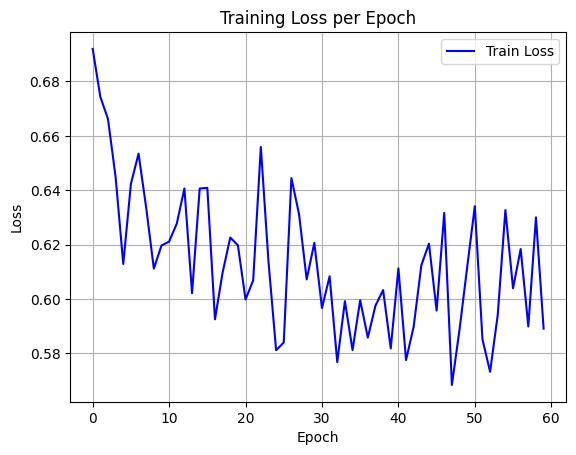

Source data for this figure (header and first rows):
epoch, train_loss
0, 0.692
1, 0.6743
2, 0.6662
3, 0.6448
4, 0.6129
5, 0.6423
6, 0.6535
7, 0.6336
8, 0.6112
9, 0.6197
10, 0.6211
11, 0.6277
12, 0.6407
13, 0.6021
14, 0.6406
15, 0.6409
16, 0.5925
17, 0.6097
18, 0.6226
19, 0.6197
20, 0.5998
21, 0.6069
22, 0.6559
23, 0.6138
24, 0.5812
25, 0.584
26, 0.6445
27, 0.6312
28, 0.6072
29, 0.6207
30, 0.5967
31, 0.6083
32, 0.5768
33, 0.5992
34, 0.5812
35, 0.5996
36, 0.5858
37, 0.5976
38, 0.6033
39, 0.5818
40, 0.6113
41, 0.5776
42, 0.5899
43, 0.6124
44, 0.6204
45, 0.5957
46, 0.6317
47, 0.5684
48, 0.5888
49, 0.6117
50, 0.6341
51, 0.5852
52, 0.5732
53, 0.5942
54, 0.6327
55, 0.604
56, 0.6184
57, 0.5899
58, 0.63
59, 0.5891
